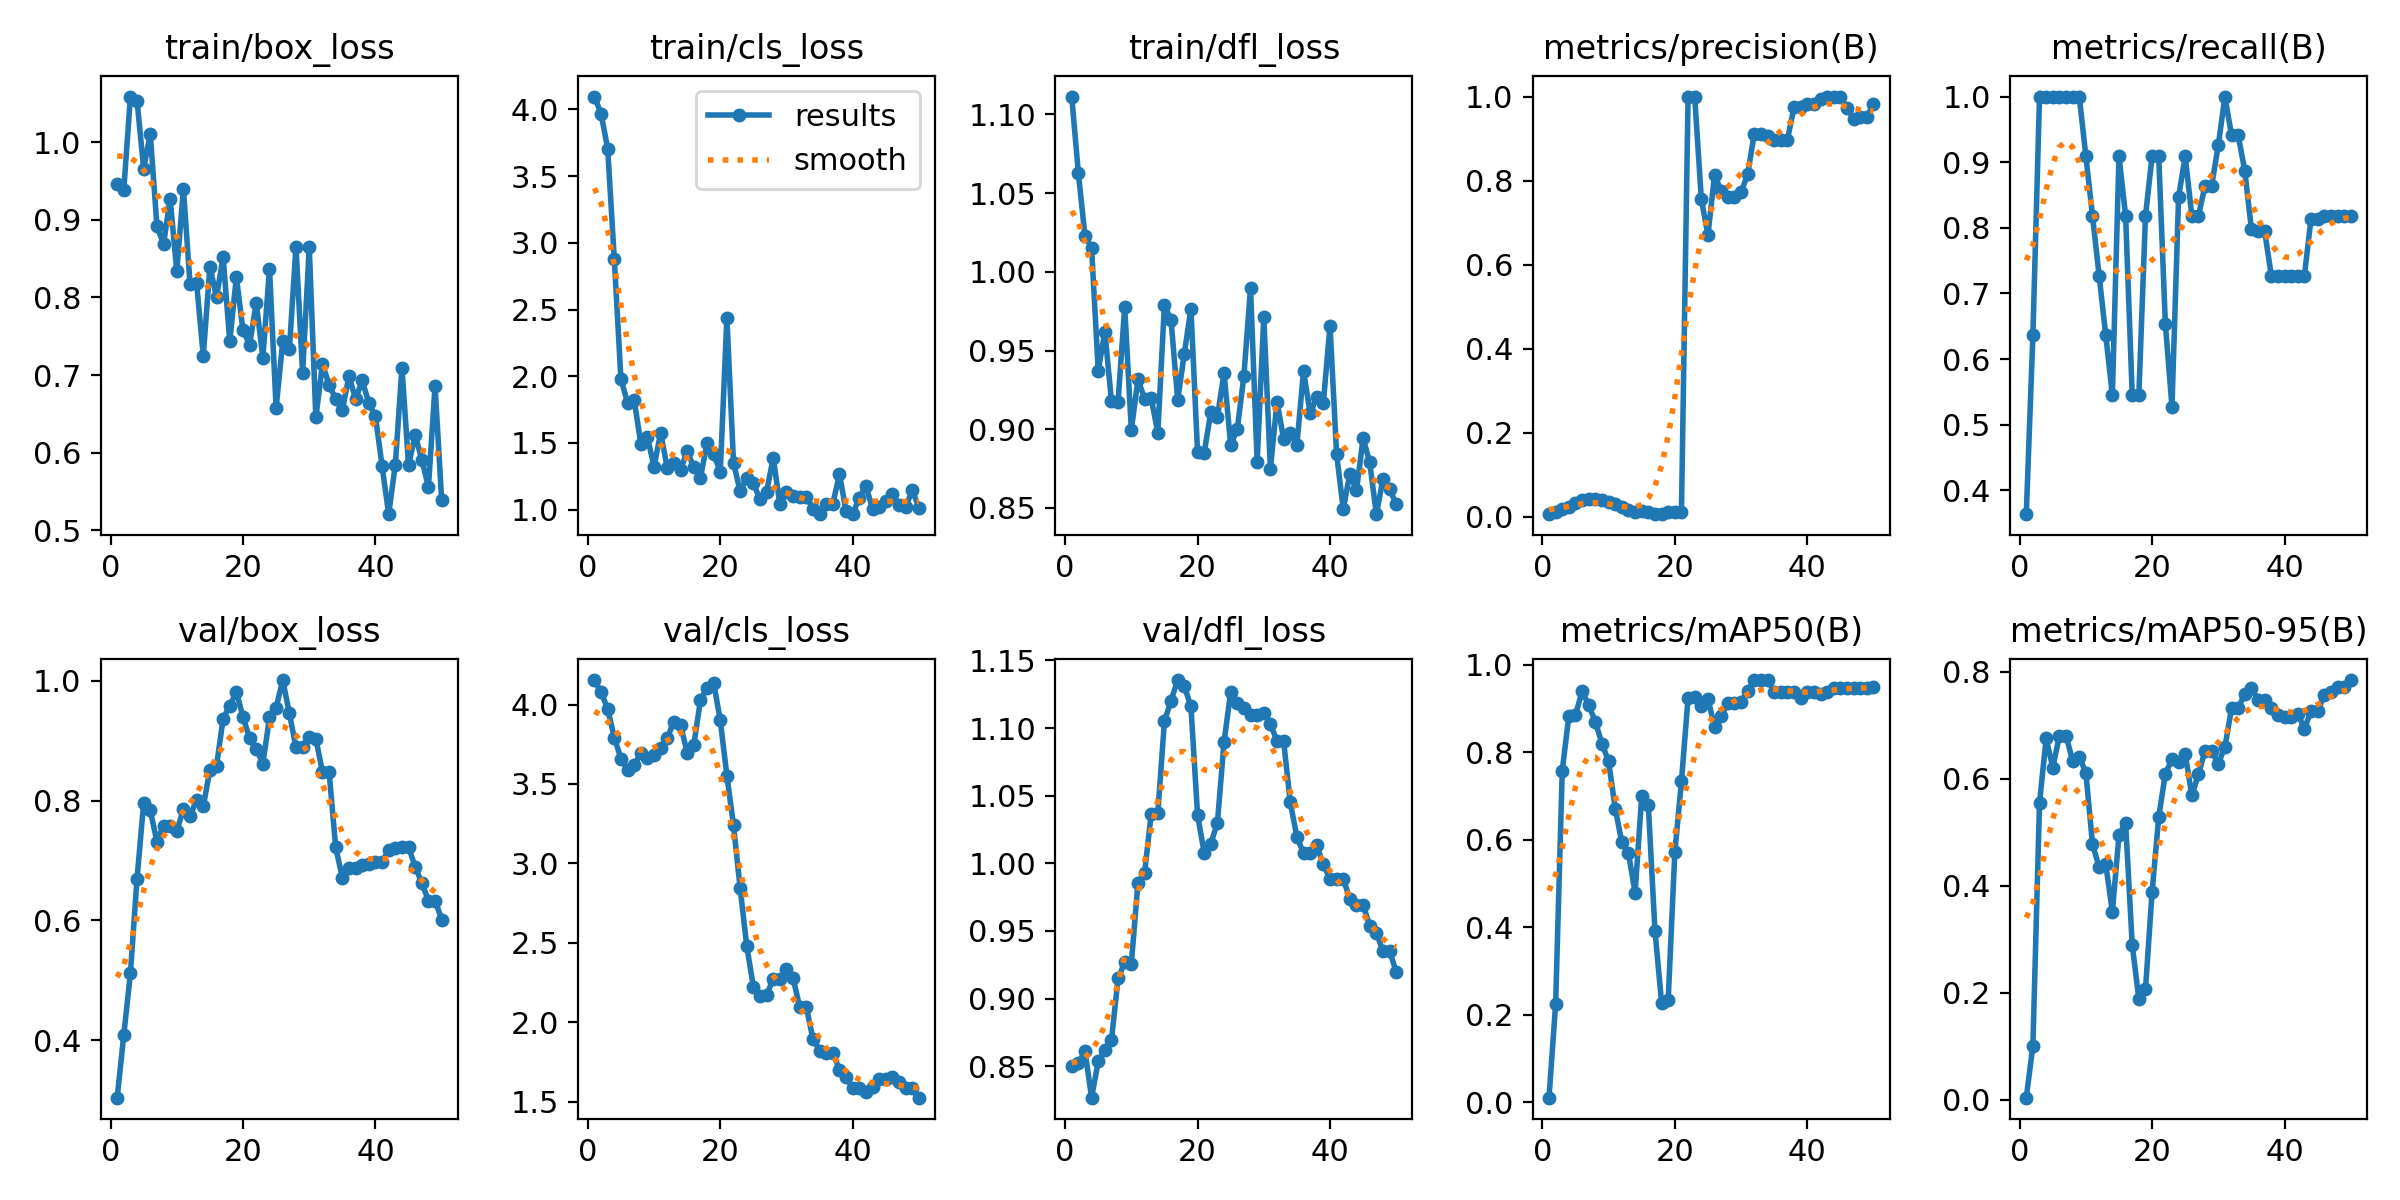

Values plotted in this chart, from the file beside it:
epoch, time, train/box_loss, train/cls_loss, train/dfl_loss, metrics/precision(B), metrics/recall(B), metrics/mAP50(B), metrics/mAP50-95(B), val/box_loss, val/cls_loss, val/dfl_loss, lr/pg0, lr/pg1, lr/pg2
1, 13.22, 0.9462, 4.097, 1.111, 0.00558, 0.3636, 0.01054, 0.00392, 0.304, 4.155, 0.85, 2.5e-05, 2.5e-05, 2.5e-05
2, 25.8, 0.9388, 3.968, 1.063, 0.01016, 0.6364, 0.2238, 0.1011, 0.4086, 4.078, 0.852, 6.12625e-05, 6.12625e-05, 6.12625e-05
3, 37.02, 1.059, 3.705, 1.023, 0.01687, 1, 0.7577, 0.5545, 0.5119, 3.972, 0.8613, 9.604e-05, 9.604e-05, 9.604e-05
4, 49.5, 1.054, 2.877, 1.015, 0.02316, 1, 0.883, 0.6754, 0.6698, 3.792, 0.8267, 0.0001293, 0.0001293, 0.0001293
5, 65.06, 0.9663, 1.978, 0.9371, 0.03226, 1, 0.8855, 0.6208, 0.796, 3.66, 0.8536, 0.0001611, 0.0001611, 0.0001611
6, 79.15, 1.011, 1.802, 0.962, 0.03901, 1, 0.9392, 0.6804, 0.7835, 3.59, 0.8619, 0.0001915, 0.0001915, 0.0001915
7, 91.71, 0.8926, 1.822, 0.9179, 0.04231, 1, 0.9074, 0.6807, 0.7315, 3.622, 0.8694, 0.0002203, 0.0002203, 0.0002203
8, 104.9, 0.8686, 1.494, 0.9175, 0.04151, 1, 0.8695, 0.6335, 0.7581, 3.692, 0.9149, 0.0002477, 0.0002477, 0.0002477
9, 117.4, 0.9272, 1.542, 0.9777, 0.03887, 1, 0.8196, 0.6411, 0.7568, 3.667, 0.9268, 0.0002735, 0.0002735, 0.0002735
10, 129.8, 0.8342, 1.323, 0.8995, 0.03497, 0.9091, 0.7789, 0.611, 0.7492, 3.685, 0.9257, 0.0002979, 0.0002979, 0.0002979
11, 141.2, 0.9402, 1.577, 0.9317, 0.02875, 0.8182, 0.6714, 0.4779, 0.7851, 3.728, 0.9855, 0.0003208, 0.0003208, 0.0003208
12, 153.2, 0.8179, 1.31, 0.9194, 0.02235, 0.7273, 0.5938, 0.4345, 0.7736, 3.79, 0.9928, 0.0003422, 0.0003422, 0.0003422
13, 164.8, 0.8183, 1.347, 0.9197, 0.01446, 0.6364, 0.5698, 0.4401, 0.8017, 3.893, 1.036, 0.0003621, 0.0003621, 0.0003621
14, 176.7, 0.7244, 1.295, 0.8978, 0.01047, 0.5454, 0.4784, 0.3514, 0.7903, 3.873, 1.037, 0.0003806, 0.0003806, 0.0003806
15, 189.1, 0.8399, 1.441, 0.979, 0.01357, 0.9091, 0.6991, 0.4941, 0.851, 3.697, 1.105, 0.0003975, 0.0003975, 0.0003975
16, 200.9, 0.8006, 1.316, 0.9694, 0.01142, 0.8182, 0.6783, 0.5177, 0.8578, 3.745, 1.12, 0.000413, 0.000413, 0.000413
17, 212.9, 0.852, 1.24, 0.9186, 0.00703, 0.5454, 0.3924, 0.2893, 0.9369, 4.026, 1.135, 0.000427, 0.000427, 0.000427
18, 224.7, 0.7434, 1.498, 0.948, 0.00693, 0.5454, 0.228, 0.1887, 0.9583, 4.106, 1.131, 0.0004395, 0.0004395, 0.0004395
19, 237.1, 0.8266, 1.418, 0.9766, 0.00998, 0.8182, 0.2346, 0.2063, 0.9814, 4.138, 1.116, 0.0004505, 0.0004505, 0.0004505
20, 250, 0.7575, 1.281, 0.8856, 0.01073, 0.9091, 0.5711, 0.3888, 0.9396, 3.9, 1.036, 0.0004601, 0.0004601, 0.0004601
21, 262.6, 0.739, 2.438, 0.8849, 0.01064, 0.9091, 0.7332, 0.5279, 0.9039, 3.551, 1.008, 0.0004681, 0.0004681, 0.0004681
22, 275.8, 0.7932, 1.351, 0.911, 1, 0.6541, 0.9243, 0.6096, 0.8859, 3.24, 1.015, 0.0004747, 0.0004747, 0.0004747
23, 288.1, 0.7222, 1.136, 0.9079, 1, 0.5274, 0.9273, 0.6359, 0.8619, 2.844, 1.03, 0.0004797, 0.0004797, 0.0004797
24, 300.4, 0.8371, 1.237, 0.9359, 0.7561, 0.8471, 0.9065, 0.6307, 0.9387, 2.478, 1.09, 0.0004833, 0.0004833, 0.0004833
25, 312.7, 0.6574, 1.196, 0.89, 0.6702, 0.9091, 0.9217, 0.6465, 0.9553, 2.223, 1.127, 0.0004854, 0.0004854, 0.0004854
26, 324.9, 0.7433, 1.077, 0.9001, 0.8131, 0.8182, 0.8584, 0.5686, 1.001, 2.166, 1.119, 0.0004861, 0.0004861, 0.0004861
27, 337, 0.7329, 1.135, 0.934, 0.7755, 0.8182, 0.8824, 0.6081, 0.9457, 2.171, 1.115, 0.0004852, 0.0004852, 0.0004852
28, 349.4, 0.8656, 1.388, 0.9898, 0.7598, 0.8644, 0.9124, 0.6525, 0.8888, 2.274, 1.11, 0.0004829, 0.0004829, 0.0004829
29, 361.7, 0.702, 1.039, 0.8792, 0.7598, 0.8644, 0.9124, 0.6525, 0.8888, 2.274, 1.11, 0.000479, 0.000479, 0.000479
30, 374.2, 0.8652, 1.13, 0.9713, 0.7724, 0.9263, 0.9157, 0.6279, 0.9062, 2.335, 1.111, 0.0004737, 0.0004737, 0.0004737
31, 386.7, 0.6453, 1.1, 0.875, 0.8146, 1, 0.9402, 0.6596, 0.903, 2.277, 1.103, 0.0004669, 0.0004669, 0.0004669
32, 399.2, 0.7142, 1.093, 0.9174, 0.9117, 0.9408, 0.965, 0.7317, 0.8477, 2.094, 1.09, 0.0004586, 0.0004586, 0.0004586
33, 411.6, 0.6872, 1.093, 0.8939, 0.9117, 0.9408, 0.965, 0.7317, 0.8477, 2.094, 1.09, 0.0004488, 0.0004488, 0.0004488
34, 424.2, 0.6693, 1.007, 0.8974, 0.9068, 0.8866, 0.965, 0.7585, 0.7217, 1.894, 1.045, 0.0004332, 0.0004332, 0.0004332
35, 436.9, 0.6546, 0.9658, 0.8901, 0.8975, 0.7977, 0.9384, 0.77, 0.6714, 1.821, 1.02, 0.0004085, 0.0004085, 0.0004085
36, 449.4, 0.6988, 1.044, 0.937, 0.8971, 0.7945, 0.938, 0.7475, 0.6873, 1.807, 1.007, 0.0003837, 0.0003837, 0.0003837
37, 462.1, 0.6689, 1.045, 0.9102, 0.8971, 0.7945, 0.938, 0.7475, 0.6873, 1.807, 1.007, 0.000359, 0.000359, 0.000359
38, 474.7, 0.693, 1.265, 0.9205, 0.9748, 0.7273, 0.9371, 0.7318, 0.6923, 1.701, 1.013, 0.0003343, 0.0003343, 0.0003343
39, 487.4, 0.6639, 0.9874, 0.9169, 0.9748, 0.7273, 0.9245, 0.7194, 0.6934, 1.653, 0.9992, 0.0003095, 0.0003095, 0.0003095
40, 500.3, 0.6468, 0.9677, 0.9658, 0.9831, 0.7273, 0.9371, 0.7153, 0.698, 1.583, 0.9883, 0.0002848, 0.0002848, 0.0002848
41, 512.5, 0.5828, 1.089, 0.8841, 0.9831, 0.7273, 0.9371, 0.7153, 0.698, 1.583, 0.9883, 0.00026, 0.00026, 0.00026
42, 524.6, 0.5205, 1.178, 0.8493, 0.994, 0.7273, 0.9339, 0.7212, 0.7168, 1.56, 0.9887, 0.0002352, 0.0002352, 0.0002352
43, 537.2, 0.5844, 1.004, 0.8716, 0.9978, 0.7273, 0.938, 0.6938, 0.7203, 1.595, 0.9735, 0.0002105, 0.0002105, 0.0002105
44, 549.6, 0.7097, 1.021, 0.8612, 1, 0.8141, 0.947, 0.726, 0.7223, 1.644, 0.9692, 0.0001857, 0.0001857, 0.0001857
45, 562.1, 0.5836, 1.065, 0.8942, 1, 0.8141, 0.947, 0.726, 0.7223, 1.644, 0.9692, 0.000161, 0.000161, 0.000161
46, 574.2, 0.6227, 1.118, 0.8789, 0.9719, 0.8182, 0.947, 0.7564, 0.6894, 1.653, 0.954, 0.0001363, 0.0001363, 0.0001363
47, 586.6, 0.5909, 1.033, 0.846, 0.9476, 0.8182, 0.947, 0.7614, 0.6624, 1.624, 0.9488, 0.0001115, 0.0001115, 0.0001115
48, 598.4, 0.5554, 1.021, 0.8682, 0.9522, 0.8182, 0.947, 0.7712, 0.6331, 1.588, 0.9351, 8.675e-05, 8.675e-05, 8.675e-05
49, 610.3, 0.686, 1.146, 0.8621, 0.9522, 0.8182, 0.947, 0.7712, 0.6331, 1.588, 0.9351, 6.2e-05, 6.2e-05, 6.2e-05
50, 621.8, 0.5384, 1.014, 0.8524, 0.9816, 0.8182, 0.9502, 0.7843, 0.6014, 1.525, 0.9198, 3.725e-05, 3.725e-05, 3.725e-05
